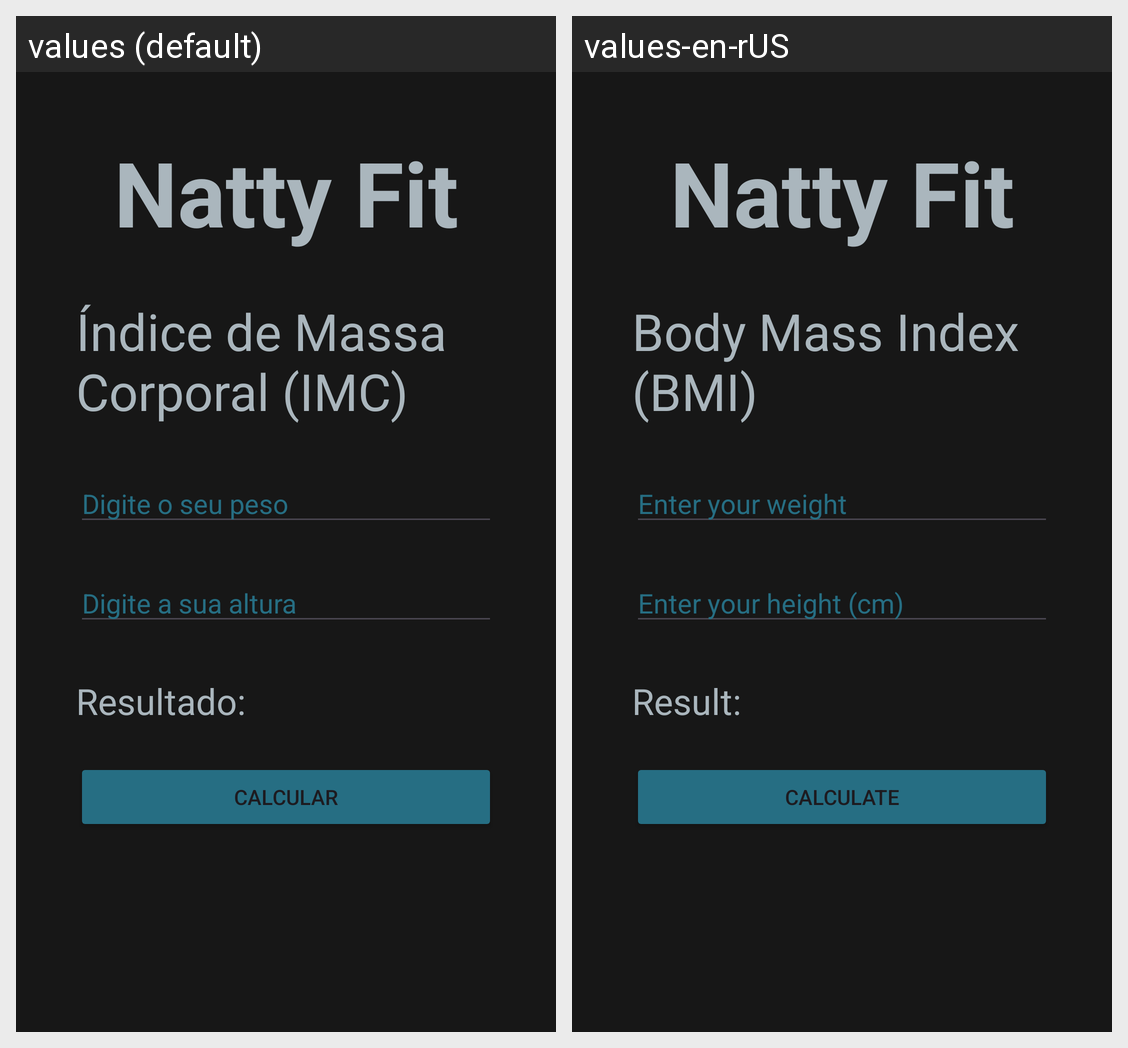

The same Android screen rendered under two of its app's locales, left to right. List the strings drawn on it with the default value and each locale's translation.
Android screen res/layout/activity_imc.xml rendered under 2 locales, left to right: values (default), values-en-rUS. Device: Nexus 5 (rendered at 1080×1920; each locale shown at half size, 540×960, under a caption strip naming it); theme Theme.NattyFit.
Strings drawn on this screen, with the default value and each locale's value (text and hints the layout hard-codes, and strings that could not be matched under every locale, appear in the picture but are not listed):

calcular_IMC
  values: CALCULAR
  values-en-rUS: CALCULATE

altura_IMC
  values: Digite a sua altura
  values-en-rUS: Enter your height (cm)

imc_imc
  values: Índice de Massa Corporal (IMC)
  values-en-rUS: Body Mass Index (BMI)

peso_IMC
  values: Digite o seu peso
  values-en-rUS: Enter your weight

resultado_IMC
  values: Resultado:
  values-en-rUS: Result:
